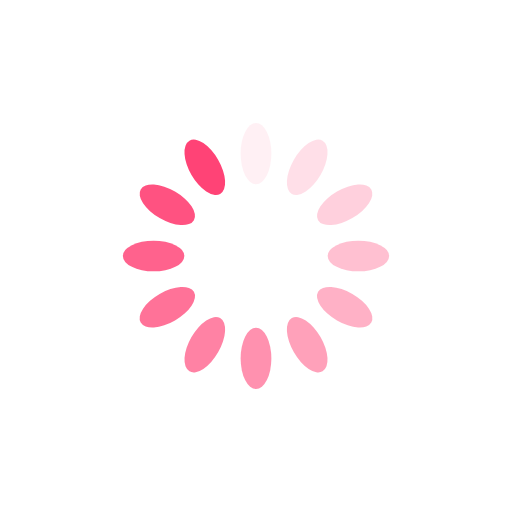
t = 0.00 s
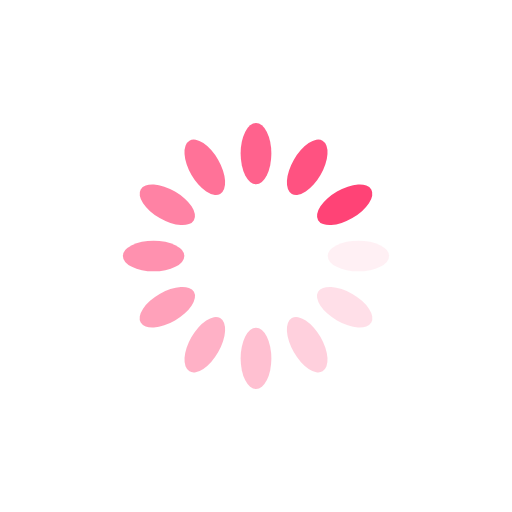
t = 0.25 s
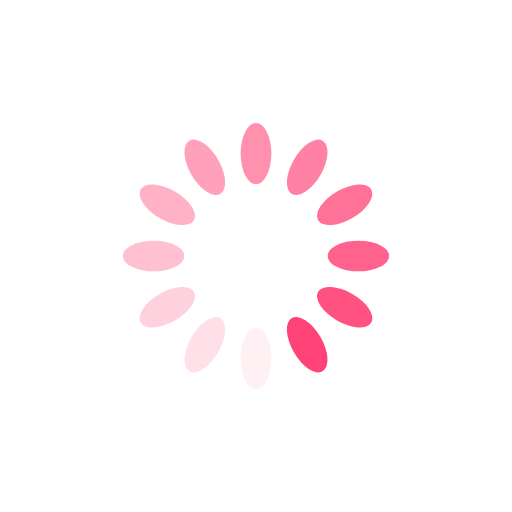
t = 0.50 s
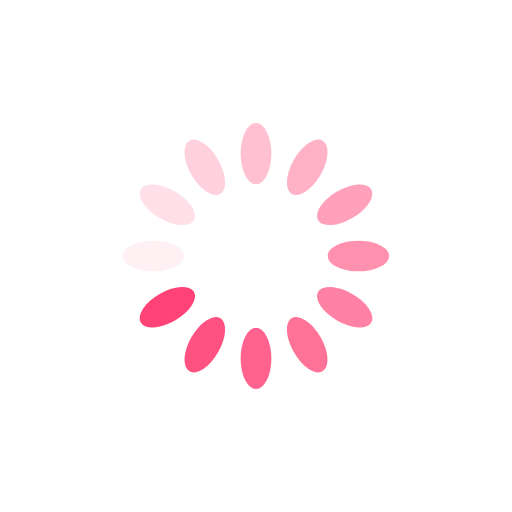
t = 0.75 s

The animated SVG that drew these frames (rendered in a browser with its animation timeline set to each time). Animation: 12 SMIL elements (animate=12); one cycle of 1.00 s, repeats indefinitely.

<?xml version="1.0" encoding="utf-8"?>
<svg xmlns="http://www.w3.org/2000/svg" xmlns:xlink="http://www.w3.org/1999/xlink" style="margin: auto; background: none; display: block; shape-rendering: auto;" width="24px" height="24px" viewBox="0 0 100 100" preserveAspectRatio="xMidYMid">
<g transform="rotate(0 50 50)">
  <rect x="47" y="24" rx="3" ry="6" width="6" height="12" fill="#ff4376">
    <animate attributeName="opacity" values="1;0" keyTimes="0;1" dur="1s" begin="-0.9166666666666666s" repeatCount="indefinite"></animate>
  </rect>
</g><g transform="rotate(30 50 50)">
  <rect x="47" y="24" rx="3" ry="6" width="6" height="12" fill="#ff4376">
    <animate attributeName="opacity" values="1;0" keyTimes="0;1" dur="1s" begin="-0.8333333333333334s" repeatCount="indefinite"></animate>
  </rect>
</g><g transform="rotate(60 50 50)">
  <rect x="47" y="24" rx="3" ry="6" width="6" height="12" fill="#ff4376">
    <animate attributeName="opacity" values="1;0" keyTimes="0;1" dur="1s" begin="-0.75s" repeatCount="indefinite"></animate>
  </rect>
</g><g transform="rotate(90 50 50)">
  <rect x="47" y="24" rx="3" ry="6" width="6" height="12" fill="#ff4376">
    <animate attributeName="opacity" values="1;0" keyTimes="0;1" dur="1s" begin="-0.6666666666666666s" repeatCount="indefinite"></animate>
  </rect>
</g><g transform="rotate(120 50 50)">
  <rect x="47" y="24" rx="3" ry="6" width="6" height="12" fill="#ff4376">
    <animate attributeName="opacity" values="1;0" keyTimes="0;1" dur="1s" begin="-0.5833333333333334s" repeatCount="indefinite"></animate>
  </rect>
</g><g transform="rotate(150 50 50)">
  <rect x="47" y="24" rx="3" ry="6" width="6" height="12" fill="#ff4376">
    <animate attributeName="opacity" values="1;0" keyTimes="0;1" dur="1s" begin="-0.5s" repeatCount="indefinite"></animate>
  </rect>
</g><g transform="rotate(180 50 50)">
  <rect x="47" y="24" rx="3" ry="6" width="6" height="12" fill="#ff4376">
    <animate attributeName="opacity" values="1;0" keyTimes="0;1" dur="1s" begin="-0.4166666666666667s" repeatCount="indefinite"></animate>
  </rect>
</g><g transform="rotate(210 50 50)">
  <rect x="47" y="24" rx="3" ry="6" width="6" height="12" fill="#ff4376">
    <animate attributeName="opacity" values="1;0" keyTimes="0;1" dur="1s" begin="-0.3333333333333333s" repeatCount="indefinite"></animate>
  </rect>
</g><g transform="rotate(240 50 50)">
  <rect x="47" y="24" rx="3" ry="6" width="6" height="12" fill="#ff4376">
    <animate attributeName="opacity" values="1;0" keyTimes="0;1" dur="1s" begin="-0.25s" repeatCount="indefinite"></animate>
  </rect>
</g><g transform="rotate(270 50 50)">
  <rect x="47" y="24" rx="3" ry="6" width="6" height="12" fill="#ff4376">
    <animate attributeName="opacity" values="1;0" keyTimes="0;1" dur="1s" begin="-0.16666666666666666s" repeatCount="indefinite"></animate>
  </rect>
</g><g transform="rotate(300 50 50)">
  <rect x="47" y="24" rx="3" ry="6" width="6" height="12" fill="#ff4376">
    <animate attributeName="opacity" values="1;0" keyTimes="0;1" dur="1s" begin="-0.08333333333333333s" repeatCount="indefinite"></animate>
  </rect>
</g><g transform="rotate(330 50 50)">
  <rect x="47" y="24" rx="3" ry="6" width="6" height="12" fill="#ff4376">
    <animate attributeName="opacity" values="1;0" keyTimes="0;1" dur="1s" begin="0s" repeatCount="indefinite"></animate>
  </rect>
</g>
<!-- [ldio] generated by https://loading.io/ --></svg>